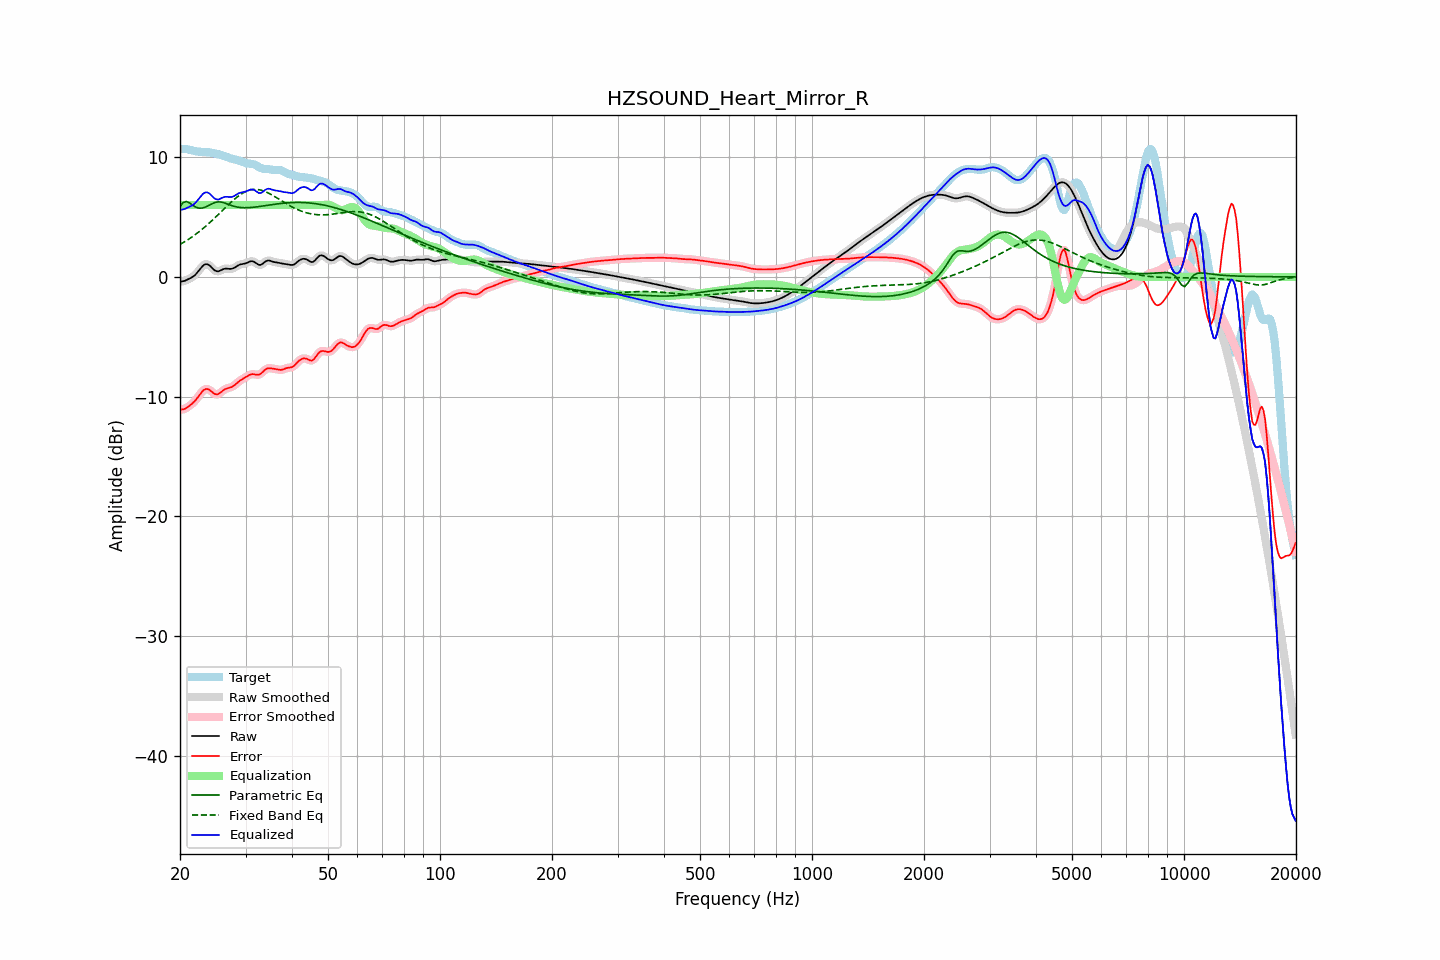

The data file committed next to this chart (first rows):
frequency, raw, error, smoothed, error_smoothed, equalization, parametric_eq, fixed_band_eq, equalized_raw, equalized_smoothed, target
20.00, -0.41, -11.10, -0.41, -11.10, 6.00, 5.87, 2.71, 5.59, 5.59, 10.69
20.20, -0.38, -11.08, -0.39, -11.09, 6.00, 6.04, 2.78, 5.62, 5.61, 10.70
20.40, -0.36, -11.06, -0.36, -11.06, 6.00, 6.21, 2.86, 5.64, 5.64, 10.70
20.61, -0.33, -11.03, -0.32, -11.01, 6.00, 6.26, 2.94, 5.67, 5.68, 10.70
20.81, -0.27, -10.94, -0.27, -10.94, 6.00, 6.30, 3.03, 5.73, 5.73, 10.68
21.02, -0.20, -10.85, -0.21, -10.86, 6.00, 6.24, 3.11, 5.80, 5.79, 10.65
21.23, -0.14, -10.75, -0.14, -10.76, 6.00, 6.17, 3.20, 5.86, 5.86, 10.62
21.44, -0.07, -10.65, -0.07, -10.65, 6.00, 6.07, 3.29, 5.93, 5.93, 10.58
21.66, 0.02, -10.53, 0.01, -10.54, 6.00, 5.97, 3.39, 6.02, 6.01, 10.55
21.87, 0.11, -10.41, 0.12, -10.40, 6.00, 5.89, 3.48, 6.11, 6.12, 10.52
22.09, 0.24, -10.25, 0.25, -10.25, 6.00, 5.81, 3.58, 6.24, 6.25, 10.49
22.31, 0.40, -10.07, 0.40, -10.07, 6.00, 5.77, 3.69, 6.40, 6.40, 10.47
22.54, 0.57, -9.89, 0.57, -9.89, 6.00, 5.74, 3.79, 6.57, 6.57, 10.46
22.76, 0.74, -9.71, 0.74, -9.71, 6.00, 5.75, 3.90, 6.74, 6.74, 10.45
22.99, 0.90, -9.55, 0.89, -9.55, 6.00, 5.76, 4.01, 6.90, 6.89, 10.45
23.22, 1.01, -9.43, 1.01, -9.44, 6.00, 5.80, 4.12, 7.01, 7.01, 10.44
23.45, 1.06, -9.37, 1.06, -9.37, 6.00, 5.84, 4.23, 7.06, 7.06, 10.43
23.69, 1.06, -9.37, 1.06, -9.37, 6.00, 5.91, 4.35, 7.06, 7.06, 10.42
23.92, 0.99, -9.41, 0.99, -9.42, 6.00, 5.98, 4.47, 6.99, 6.99, 10.41
24.16, 0.89, -9.51, 0.88, -9.51, 6.00, 6.05, 4.59, 6.89, 6.88, 10.39
24.40, 0.75, -9.62, 0.75, -9.62, 6.00, 6.12, 4.72, 6.75, 6.75, 10.37
24.65, 0.61, -9.73, 0.62, -9.72, 6.00, 6.17, 4.84, 6.61, 6.62, 10.34
24.89, 0.51, -9.80, 0.52, -9.79, 6.00, 6.23, 4.97, 6.51, 6.52, 10.31
25.14, 0.47, -9.81, 0.47, -9.81, 6.00, 6.25, 5.10, 6.47, 6.47, 10.28
25.39, 0.46, -9.78, 0.47, -9.77, 6.00, 6.27, 5.23, 6.46, 6.47, 10.24
25.65, 0.52, -9.68, 0.52, -9.68, 6.00, 6.26, 5.36, 6.52, 6.52, 10.20
25.91, 0.59, -9.58, 0.59, -9.58, 6.00, 6.24, 5.49, 6.59, 6.59, 10.16
26.16, 0.65, -9.46, 0.65, -9.47, 6.00, 6.20, 5.63, 6.65, 6.65, 10.12
26.43, 0.69, -9.38, 0.68, -9.39, 6.00, 6.16, 5.76, 6.69, 6.68, 10.07
26.69, 0.69, -9.32, 0.69, -9.32, 6.00, 6.11, 5.89, 6.69, 6.69, 10.01
26.96, 0.68, -9.28, 0.68, -9.29, 6.00, 6.06, 6.02, 6.68, 6.68, 9.96
27.23, 0.67, -9.25, 0.67, -9.25, 6.00, 6.01, 6.14, 6.67, 6.67, 9.92
27.50, 0.67, -9.21, 0.68, -9.20, 6.00, 5.96, 6.27, 6.67, 6.68, 9.88
27.77, 0.71, -9.14, 0.72, -9.13, 6.00, 5.92, 6.39, 6.71, 6.72, 9.85
28.05, 0.78, -9.04, 0.78, -9.04, 6.00, 5.88, 6.50, 6.78, 6.78, 9.82
28.33, 0.87, -8.92, 0.86, -8.92, 6.00, 5.85, 6.61, 6.87, 6.86, 9.79
28.62, 0.95, -8.81, 0.94, -8.81, 6.00, 5.82, 6.72, 6.95, 6.94, 9.75
28.90, 1.01, -8.70, 1.01, -8.70, 6.00, 5.81, 6.82, 7.01, 7.01, 9.71
29.19, 1.05, -8.60, 1.05, -8.61, 6.00, 5.79, 6.91, 7.05, 7.05, 9.66
29.48, 1.08, -8.52, 1.08, -8.52, 6.00, 5.78, 6.99, 7.08, 7.08, 9.60
29.78, 1.10, -8.44, 1.10, -8.44, 6.00, 5.78, 7.07, 7.10, 7.10, 9.55
30.08, 1.14, -8.37, 1.14, -8.36, 6.00, 5.78, 7.13, 7.14, 7.14, 9.50
30.38, 1.19, -8.28, 1.20, -8.28, 6.00, 5.78, 7.19, 7.19, 7.20, 9.48
30.68, 1.26, -8.20, 1.26, -8.21, 6.00, 5.79, 7.23, 7.26, 7.26, 9.46
30.99, 1.30, -8.15, 1.30, -8.15, 6.00, 5.80, 7.27, 7.30, 7.30, 9.45
31.30, 1.31, -8.12, 1.30, -8.13, 6.00, 5.81, 7.29, 7.31, 7.30, 9.43
31.61, 1.27, -8.13, 1.26, -8.13, 6.00, 5.82, 7.31, 7.27, 7.26, 9.40
31.93, 1.18, -8.16, 1.18, -8.16, 6.00, 5.84, 7.31, 7.18, 7.18, 9.34
32.24, 1.09, -8.18, 1.09, -8.18, 6.00, 5.85, 7.30, 7.09, 7.09, 9.26
32.57, 1.01, -8.18, 1.02, -8.16, 6.00, 5.87, 7.28, 7.01, 7.02, 9.18
32.89, 1.00, -8.11, 1.01, -8.10, 6.00, 5.89, 7.26, 7.00, 7.01, 9.11
33.22, 1.06, -8.00, 1.06, -8.00, 6.00, 5.91, 7.22, 7.06, 7.06, 9.06
33.55, 1.16, -7.87, 1.16, -7.87, 6.00, 5.93, 7.18, 7.16, 7.16, 9.02
33.89, 1.27, -7.74, 1.26, -7.75, 6.00, 5.95, 7.12, 7.27, 7.26, 9.01
34.23, 1.34, -7.67, 1.33, -7.67, 6.00, 5.97, 7.07, 7.34, 7.33, 9.01
34.57, 1.37, -7.63, 1.36, -7.63, 6.00, 5.99, 7.00, 7.37, 7.36, 9.00
34.92, 1.35, -7.63, 1.35, -7.63, 6.00, 6.01, 6.93, 7.35, 7.35, 8.98
35.27, 1.31, -7.65, 1.31, -7.64, 6.00, 6.03, 6.86, 7.31, 7.31, 8.95
35.62, 1.26, -7.67, 1.27, -7.67, 6.00, 6.05, 6.78, 7.26, 7.27, 8.93
35.97, 1.23, -7.69, 1.23, -7.69, 6.00, 6.07, 6.70, 7.23, 7.23, 8.92
... 635 more rows
